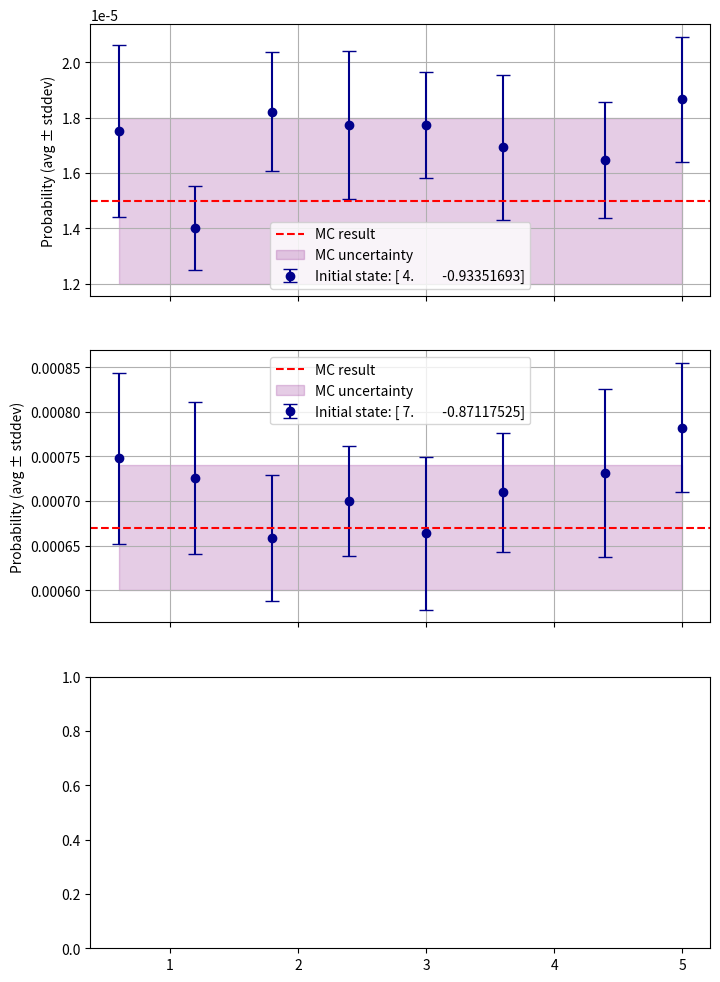

Reproduce this figure in Python. (Note: this script raises an exception after producing the figure.)
import matplotlib.pyplot as plt
import numpy as np


initial_states = {
    "[ 4.         -0.93351693]": {
        "decay_lengths": [0.6, 1.2, 1.8, 2.4, 3.0, 3.6, 4.4, 5.0],
        "probabilities": [
        1.7509699578735116e-05, 
        1.4019106061573621e-05, 
        1.821361884650993e-05, 
        1.7731277909538667e-05, 
        1.772120460075517e-05, 
        1.6922441903924316e-05, 
        1.6462248504867613e-05, 
        1.8652547971354358e-05
        ],
        "stddevs": [
        3.0965409676439208e-06, 
        1.5229962036679426e-06, 
        2.1342952952999365e-06, 
        2.659781951644599e-06, 
        1.920948950896054e-06, 
        2.6112784844069313e-06, 
        2.0872235595128045e-06, 
        2.2682656923468642e-06
        ]
    },
    "[ 7.         -0.87117525]": {
        "decay_lengths": [0.6, 1.2, 1.8, 2.4, 3.0, 3.6, 4.4, 5.0],
        "probabilities": [
            0.0007478644197659352, 
            0.0007257794205572925, 
            0.0006584937350316939, 
            0.0006999467682192444, 
            0.0006638290531641145, 
            0.0007097333774945665, 
            0.0007312849587710725, 
            0.000782449609818967
        ],
        "stddevs": [
        9.596048358582488e-05, 
        8.514707082546096e-05, 
        7.031799440318032e-05, 
        6.16613638508171e-05, 
        8.582926363539744e-05, 
        6.66309542033023e-05, 
        9.428759011516106e-05, 
        7.262382578537882e-05
        ]
    },
    "[10.         -0.78648254]": {
        "decay_lengths": [0.6, 1.2, 1.8, 2.4, 3.0, 3.6, 4.4, 5.0],
        "probabilities": [
        ],
        "stddevs": [
        ]
    },
}

# MC Results for horizontal lines
mc_results = [
    (1.5e-5, 0.3e-5),  # for state t_init=4.0
    (6.7e-4, 0.7e-4),  # for state t_init=7.0
    (9.5e-3, 0.3e-3)   # for state t_init=10.0
]

# Create a figure with 3 subplots
fig, axs = plt.subplots(3, 1, figsize=(8, 12), sharex=True)

for ax, ((state, data), mc_result) in zip(axs, zip(initial_states.items(), mc_results)):
    # Plot error bars for data
    ax.errorbar(
        data["decay_lengths"], data["probabilities"], yerr=data["stddevs"],
                fmt='o', capsize=5, color='darkblue',
                label=f"Initial state: {state}"
        )
    
    # Plot horizontal line for MC result
    mc_value, mc_uncertainty = mc_result
    ax.axhline(mc_value, color='red', linestyle='--', label="MC result")
    ax.fill_between([min(data["decay_lengths"]), max(data["decay_lengths"])], 
                    mc_value - mc_uncertainty, mc_value + mc_uncertainty, 
                    color='purple', alpha=0.2, label="MC uncertainty")

    ax.set_ylabel("Probability (avg ± stddev)")
    ax.legend()
    ax.grid(True)

axs[0].set_xlabel("Decay Length")
axs[1].set_xlabel("Decay Length")
axs[2].set_xlabel("Decay Length")

# Adjust layout and display the plot
plt.tight_layout()

plt.savefig('../temp/decay_length.png')
